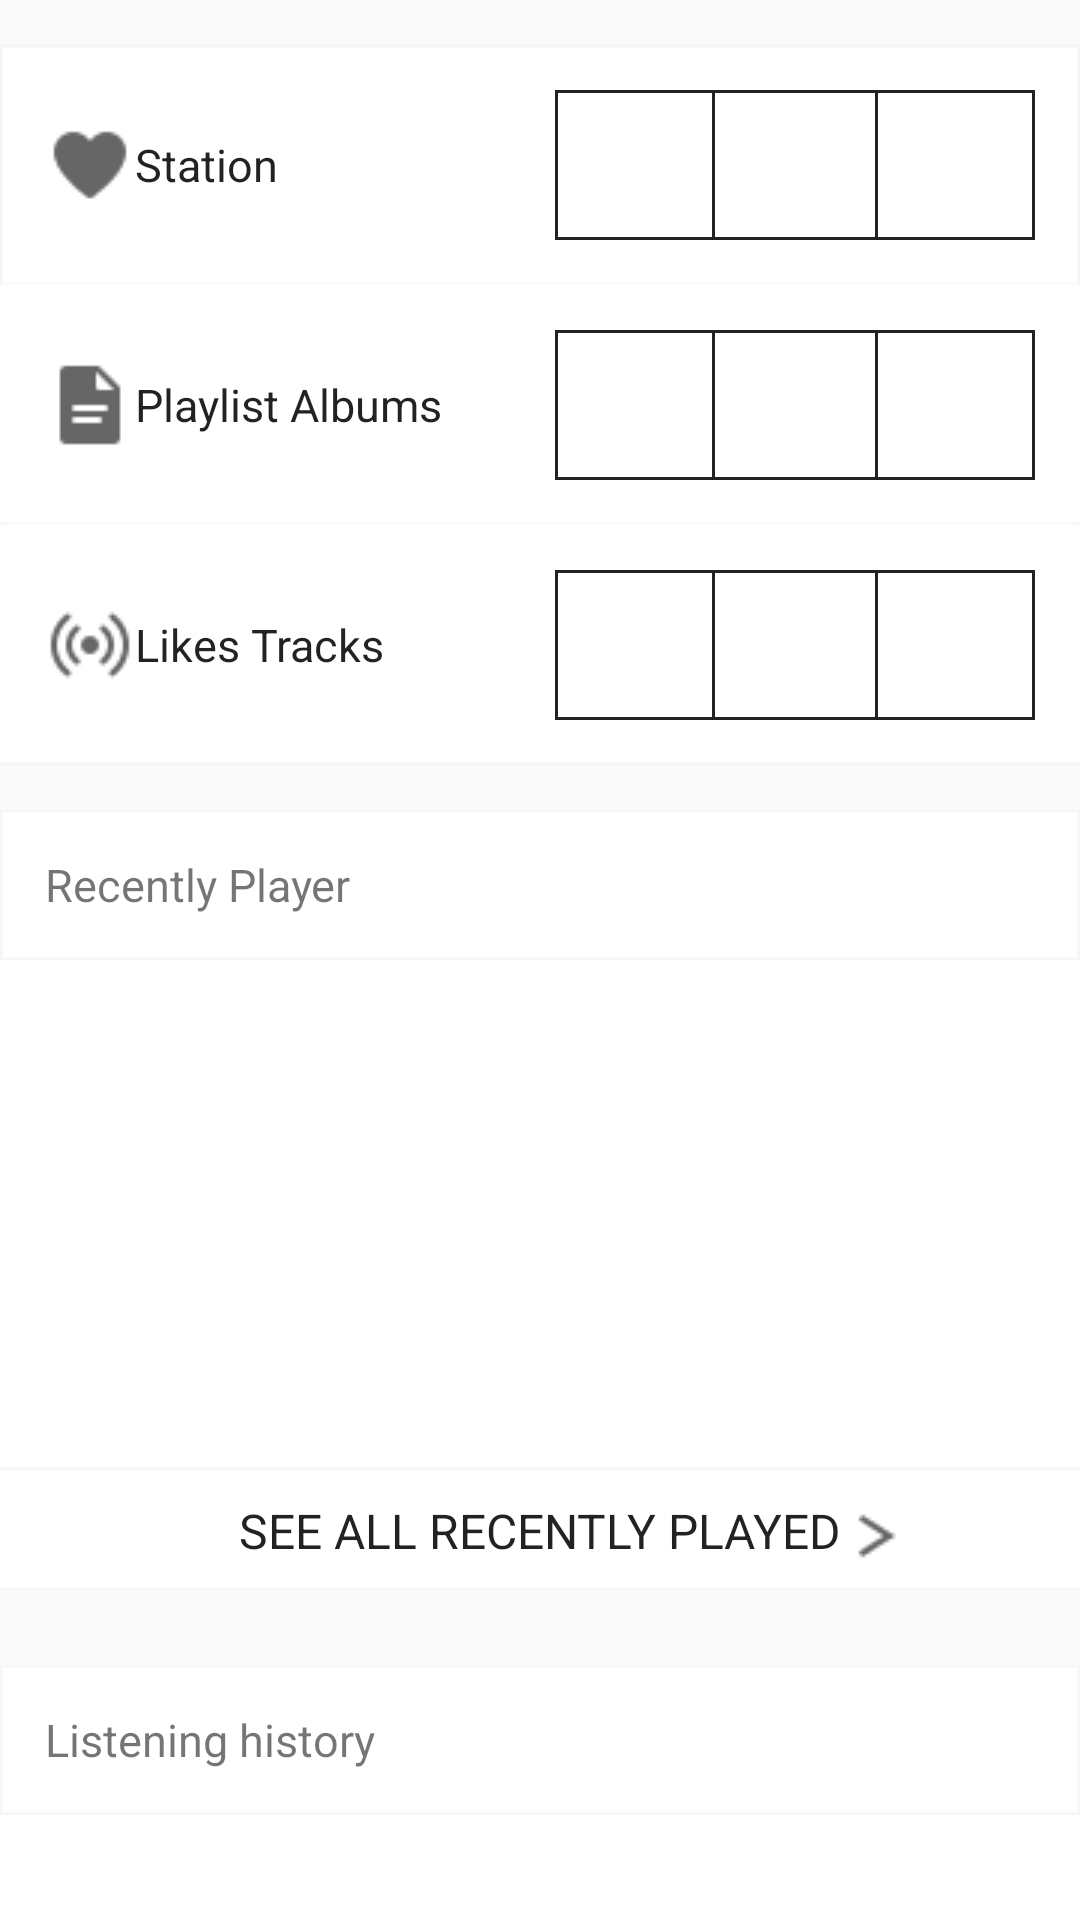

Write the Android layout XML for this screen, with the resource values it uses.
<!-- AndroidManifest.xml: application theme AppTheme -->
<!-- res/layout/love.xml -->
<?xml version="1.0" encoding="utf-8"?>
<android.support.v4.widget.NestedScrollView
    xmlns:android="http://schemas.android.com/apk/res/android"
    android:layout_width="match_parent"
    android:layout_height="match_parent"
    >

    <RelativeLayout
        android:layout_width="match_parent"
        android:layout_height="match_parent"
        android:layout_marginTop="@dimen/margintop"

        >

        <LinearLayout
            android:id="@+id/ln1_love1"
            android:layout_width="match_parent"
            android:layout_height="240dp"
            android:background="@drawable/boder_textview"
            android:orientation="vertical">

            <RelativeLayout
                android:layout_width="match_parent"
                android:layout_height="80dp"
                android:background="@drawable/boder_textview">

                <TextView
                    android:id="@+id/statiom"
                    android:layout_width="170dp"
                    android:layout_height="match_parent"
                    android:drawableStart="@drawable/heart30"
                    android:gravity="center_vertical"
                    android:paddingHorizontal="15dp"
                    android:text="Station"
                    android:textColor="@color/bbblack"
                    android:textSize="15dp" />
                <LinearLayout
                    android:layout_width="match_parent"
                    android:layout_height="match_parent"
                    android:layout_toEndOf="@id/statiom"
                    android:layout_margin="15dp"
                    android:orientation="horizontal"
                    >
                    <TextView
                        android:layout_width="match_parent"
                        android:layout_height="match_parent"
                        android:background="@drawable/borderbox"
                        android:layout_weight="1"/>
                    <TextView
                        android:layout_width="match_parent"
                        android:layout_height="match_parent"
                        android:background="@drawable/bordertop_bot_textview"
                        android:layout_weight="1"/>
                    <TextView
                        android:layout_width="match_parent"
                        android:layout_height="match_parent"
                        android:background="@drawable/borderbox"
                        android:layout_weight="1"/>

                </LinearLayout>



            </RelativeLayout>

            <RelativeLayout
                android:layout_width="match_parent"
                android:layout_height="80dp"
                android:background="@drawable/borderbottom_textview">

                <TextView
                    android:id="@+id/playlist"
                    android:layout_width="170dp"

                    android:layout_height="match_parent"
                    android:drawableLeft="@drawable/page30"
                    android:gravity="center_vertical"
                    android:paddingHorizontal="15dp"
                    android:text="Playlist Albums"
                    android:textColor="@color/bbblack"
                    android:textSize="15dp" />
                <LinearLayout
                    android:layout_width="match_parent"
                    android:layout_height="match_parent"
                    android:layout_toEndOf="@id/playlist"
                    android:layout_margin="15dp"
                    android:orientation="horizontal"
                    >
                    <TextView
                        android:layout_width="match_parent"
                        android:layout_height="match_parent"
                        android:background="@drawable/borderbox"
                        android:layout_weight="1"/>
                    <TextView
                        android:layout_width="match_parent"
                        android:layout_height="match_parent"
                        android:background="@drawable/bordertop_bot_textview"
                        android:layout_weight="1"/>
                    <TextView
                        android:layout_width="match_parent"
                        android:layout_height="match_parent"
                        android:background="@drawable/borderbox"
                        android:layout_weight="1"/>

                </LinearLayout>


            </RelativeLayout>

            <RelativeLayout
                android:layout_width="match_parent"
                android:layout_height="80dp"
                android:background="@drawable/borderbottom_textview"

                >

                <TextView
                    android:id="@+id/liketraks"
                    android:layout_width="170dp"
                    android:layout_height="match_parent"

                    android:drawableLeft="@drawable/wifi30"
                    android:gravity="center_vertical"
                    android:paddingHorizontal="15dp"
                    android:text="Likes Tracks"
                    android:textColor="@color/bbblack"
                    android:textSize="15dp" />
                <LinearLayout
                    android:layout_width="match_parent"
                    android:layout_height="match_parent"
                    android:layout_toEndOf="@id/liketraks"
                    android:layout_margin="15dp"
                    android:orientation="horizontal"
                    >
                    <TextView
                        android:layout_width="match_parent"
                        android:layout_height="match_parent"
                        android:background="@drawable/borderbox"
                        android:layout_weight="1"/>
                    <TextView
                        android:layout_width="match_parent"
                        android:layout_height="match_parent"
                        android:background="@drawable/bordertop_bot_textview"
                        android:layout_weight="1"/>
                    <TextView
                        android:layout_width="match_parent"
                        android:layout_height="match_parent"
                        android:background="@drawable/borderbox"
                        android:layout_weight="1"/>

                </LinearLayout>




            </RelativeLayout>

        </LinearLayout>

        <LinearLayout
            android:id="@+id/lnl_love2"
            android:layout_width="match_parent"
            android:layout_height="270dp"
            android:layout_below="@+id/ln1_love1"
            android:layout_marginTop="@dimen/margintop"
            android:orientation="vertical"
            >

            <TextView
                android:paddingStart="15dp"
                android:layout_width="match_parent"
                android:layout_height="50dp"
                android:background="@drawable/boder_textview"
                android:gravity="center_vertical"
                android:text="Recently Player"
                android:textSize="15dp" />

            <android.support.v7.widget.RecyclerView
                android:paddingStart="15dp"
                android:layout_width="match_parent"
                android:layout_height="170dp"
                android:background="@drawable/borderbottom_textview"
                android:orientation="horizontal"

                >

            </android.support.v7.widget.RecyclerView>

            <RelativeLayout
                android:layout_width="match_parent"
                android:layout_height="40dp"

                android:background="@drawable/borderbottom_textview">

                <TextView

                    android:id="@+id/seeall"
                    android:layout_width="wrap_content"
                    android:layout_height="50dp"
                    android:layout_centerInParent="true"
                    android:layout_marginTop="19dp"
                    android:text="SEE ALL RECENTLY PLAYED"
                    android:textColor="@color/bbblack"
                    android:textSize="16dp" />

                <ImageView
                    android:layout_width="wrap_content"
                    android:layout_height="wrap_content"
                    android:layout_marginTop="10dp"
                    android:layout_toRightOf="@+id/seeall"
                    android:src="@drawable/nextpage24" />

            </RelativeLayout>
        </LinearLayout>

        <LinearLayout
            android:id="@+id/lnl_love3"
            android:layout_width="match_parent"
            android:layout_height="270dp"
            android:layout_below="@id/lnl_love2"
            android:layout_marginTop="@dimen/margintop"
            android:orientation="vertical"
            android:layout_marginBottom="@dimen/margintop"
        >

            <TextView
                android:layout_width="match_parent"
                android:layout_height="50dp"
                android:background="@drawable/boder_textview"
                android:gravity="center_vertical"
                android:text="Listening history"
                android:paddingStart="15dp"
                android:textSize="15dp" />

            <android.support.v7.widget.RecyclerView
                android:layout_width="match_parent"
                android:layout_height="170dp"
                android:background="@drawable/borderbottom_textview"
                android:paddingStart="15dp"
                >

            </android.support.v7.widget.RecyclerView>

            <RelativeLayout
                android:layout_width="match_parent"
                android:layout_height="40dp"
                android:background="@drawable/borderbottom_textview">
                <TextView
                    android:id="@+id/seealllistten"
                    android:layout_width="wrap_content"
                    android:layout_height="match_parent"
                    android:layout_centerInParent="true"

                    android:text="SEE ALL LISTENING HISTORY"
                    android:textColor="@color/bbblack"
                    android:layout_marginTop="19dp"
                    android:textSize="16dp" />

                <ImageView
                    android:layout_width="wrap_content"
                    android:layout_marginTop="10dp"
                    android:layout_height="wrap_content"
                    android:layout_toRightOf="@+id/seealllistten"
                    android:gravity="center_vertical"
                    android:src="@drawable/nextpage24" />

            </RelativeLayout>
        </LinearLayout>



    </RelativeLayout>
</android.support.v4.widget.NestedScrollView>
<!-- resources referenced by this layout -->
<resources>
  <color name="bbblack">#dd000000</color>
  <dimen name="margintop">15dp</dimen>
  <!-- drawable boder_textview (drawable) -->
  <?xml version="1.0" encoding="utf-8"?>
  <layer-list xmlns:android="http://schemas.android.com/apk/res/android">
  <item ><shape android:shape="rectangle" >
  <solid android:color="@color/colorPrimary">
  </solid>
      <stroke
          android:width="1dp"
          android:color="@color/colorPrimaryDark"></stroke>
  </shape>
  </item>
  </layer-list>
  <!-- drawable borderbottom_textview (drawable) -->
  <?xml version="1.0" encoding="utf-8"?>
  <layer-list xmlns:android="http://schemas.android.com/apk/res/android">
      <item android:top="-2dp" android:right="-2dp"
          android:left="-2dp" >
          <shape android:shape="rectangle" >
          <solid android:color="@color/colorPrimary">
          </solid>
          <stroke
              android:width="1dp"
              android:color="@color/colorPrimaryDark"></stroke>
      </shape>
      </item>
  </layer-list>
  <!-- drawable borderbox (drawable) -->
  <?xml version="1.0" encoding="utf-8"?>
  <layer-list xmlns:android="http://schemas.android.com/apk/res/android">
      <item   >
          <shape android:shape="rectangle" >
              <solid android:color="@color/colorPrimary">
              </solid>
              <stroke
                  android:width="1dp"
                  android:color="@color/bbblack"></stroke>
          </shape>
      </item>
  </layer-list>
  <!-- drawable bordertop_bot_textview (drawable) -->
  <?xml version="1.0" encoding="utf-8"?>
  <layer-list xmlns:android="http://schemas.android.com/apk/res/android">
      <item  android:right="-2dp"
          android:left="-2dp" >
          <shape android:shape="rectangle" >
              <solid android:color="@color/colorPrimary">
              </solid>
              <stroke
                  android:width="1dp"
                  android:color="@color/bbblack"></stroke>
          </shape>
      </item>
  </layer-list>
  <!-- drawable heart30: png bitmap (drawable, 669 bytes) -->
  <!-- drawable nextpage24: png bitmap (drawable, 513 bytes) -->
  <!-- drawable page30: png bitmap (drawable, 426 bytes) -->
  <!-- drawable wifi30: png bitmap (drawable, 1162 bytes) -->
  <style name="AppTheme" parent="Theme.AppCompat.Light.NoActionBar">
          
          <item name="colorPrimary">@color/colorPrimary</item>
          <item name="android:statusBarColor">@color/bbblack</item>
          <item name="colorPrimaryDark">@color/colorPrimaryDark</item>
          <item name="colorAccent">@color/colorAccent</item>
  
      </style>
  <color name="colorPrimary">#FFF</color>
  <color name="colorPrimaryDark">#66f1f1f1</color>
  <color name="colorAccent">#ff5905</color>
</resources>
